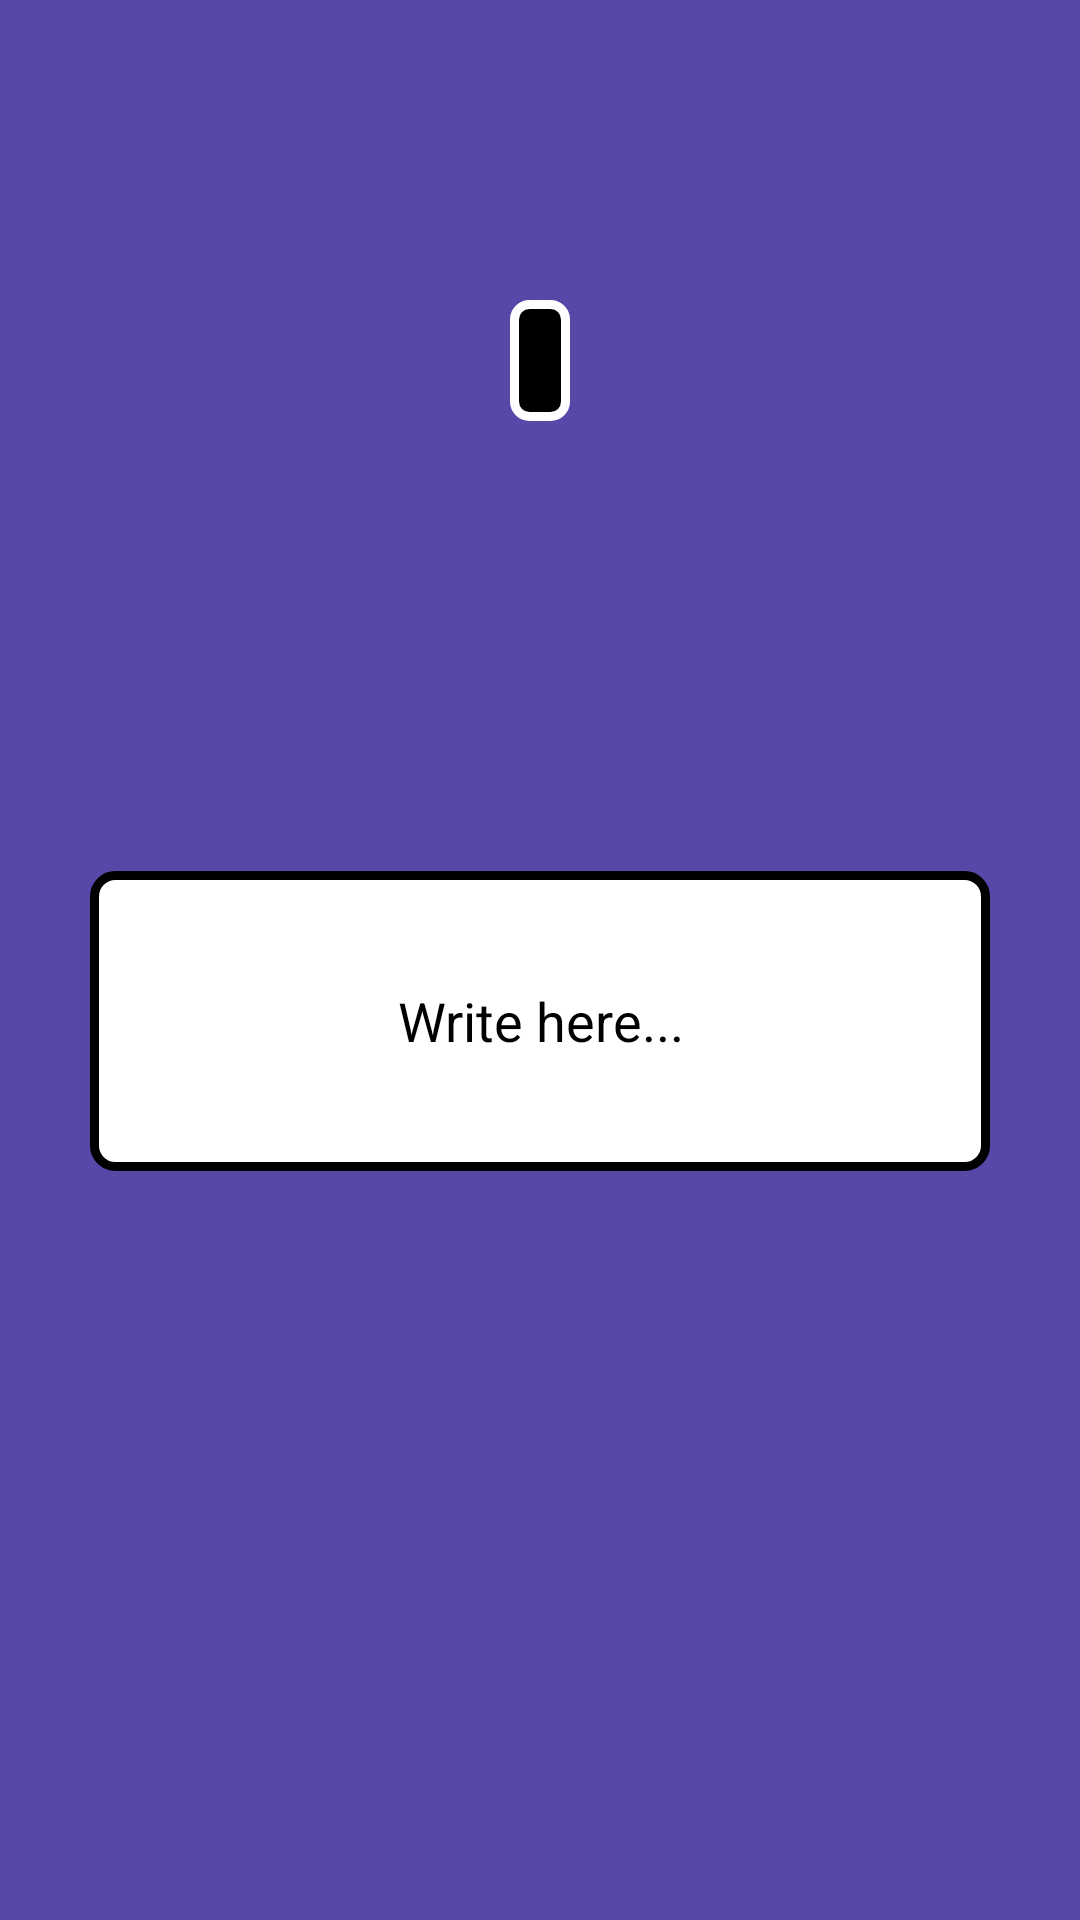

Produce the Android XML layout that renders to this screen, including the resource entries it uses.
<!-- AndroidManifest.xml: application theme Theme.Design.NoActionBar -->
<!-- res/layout/activity_main2.xml -->
<?xml version="1.0" encoding="utf-8"?>
<androidx.constraintlayout.widget.ConstraintLayout xmlns:android="http://schemas.android.com/apk/res/android"
    xmlns:app="http://schemas.android.com/apk/res-auto"
    xmlns:tools="http://schemas.android.com/tools"
    android:layout_width="match_parent"
    android:layout_height="match_parent"
    android:background="#5947A8"
    tools:context=".MainActivity2">











    <TextView
        android:id="@+id/timer"
        android:layout_width="wrap_content"
        android:layout_height="wrap_content"
        android:background="@drawable/back4"
        android:fontFamily="@font/open_sans_bold"
        android:textColor="@color/white"
        android:textSize="30dp"
        android:paddingRight="10dp"
        android:paddingLeft="10dp"
        android:textAlignment="center"
        android:layout_marginTop="100dp"
        app:layout_constraintTop_toTopOf="parent"
        app:layout_constraintLeft_toLeftOf="parent"
        app:layout_constraintRight_toRightOf="parent"/>

    <ViewFlipper
        android:id="@+id/viewflipper"
        android:layout_width="300dp"
        android:layout_height="wrap_content"
        android:layout_marginTop="70sp"
        app:layout_constraintTop_toBottomOf="@id/timer"
        app:layout_constraintBottom_toTopOf="@id/sentence"
        app:layout_constraintLeft_toLeftOf="@id/timer"
        app:layout_constraintRight_toRightOf="@id/timer">
    </ViewFlipper>



    <EditText
        android:id="@+id/sentence"
        android:layout_width="300sp"
        android:layout_height="100sp"
        android:background="@drawable/sentence_back"
        android:padding="10sp"
        android:textAlignment="center"
        android:textColor="@color/black"
        android:textSize="18sp"
        android:hint="Write here..."
        android:layout_marginVertical="80sp"
        android:singleLine="true"
        android:imeOptions="actionDone"
        android:maxLength="60"
        android:textColorHint="@color/black"
        app:layout_constraintTop_toBottomOf="@id/viewflipper"
        app:layout_constraintLeft_toLeftOf="parent"
        app:layout_constraintRight_toRightOf="parent"/>













    <TextView
        android:id="@+id/scoreTxt"
        android:layout_width="wrap_content"
        android:layout_height="wrap_content"
        android:text="Score = 0"
        android:textSize="25sp"
        android:visibility="gone"
        android:fontFamily="@font/open_sans_bold"
        android:textColor="@color/white"
        android:paddingRight="10dp"
        android:paddingLeft="10dp"
        android:textAlignment="center"
        app:layout_constraintTop_toBottomOf="@id/sentence"
        app:layout_constraintLeft_toLeftOf="parent"
        app:layout_constraintRight_toRightOf="parent"/>

    <Button
        android:id="@+id/restart"
        android:layout_width="wrap_content"
        android:layout_height="wrap_content"
        android:text="Restart"
        android:layout_marginTop="100sp"
        android:padding="10sp"
        android:visibility="gone"
        android:background="@drawable/back2"
        android:foreground="?attr/selectableItemBackground"
        android:fontFamily="@font/open_sans_bold"
        android:textColor="@color/white"
        app:layout_constraintTop_toBottomOf="@id/sentence"
        app:layout_constraintLeft_toLeftOf="parent"
        app:layout_constraintRight_toRightOf="parent"/>

</androidx.constraintlayout.widget.ConstraintLayout>
<!-- resources referenced by this layout -->
<resources>
  <color name="black">#FF000000</color>
  <color name="white">#FFFFFFFF</color>
  <!-- drawable back2 (drawable) -->
  <?xml version="1.0" encoding="utf-8"?>
  <layer-list xmlns:android="http://schemas.android.com/apk/res/android">
      <item>
          <shape android:shape="rectangle">
              <stroke android:color="@color/white" android:width="3dp"/>
              <solid android:color="@color/black"/>
              <corners android:radius="15dp"/>
          </shape>
      </item>
  </layer-list>
  <!-- drawable back4 (drawable) -->
  <?xml version="1.0" encoding="utf-8"?>
  <layer-list xmlns:android="http://schemas.android.com/apk/res/android">
      <item>
          <shape android:shape="rectangle">
              <stroke android:color="@color/white" android:width="3dp"/>
              <solid android:color="@color/black"/>
              <corners android:radius="5dp"/>
          </shape>
      </item>
  </layer-list>
  <!-- drawable check_mark: png bitmap (drawable, 1163 bytes) -->
  <!-- drawable sentence_back (drawable) -->
  <?xml version="1.0" encoding="utf-8"?>
  <layer-list xmlns:android="http://schemas.android.com/apk/res/android">
      <item>
          <shape android:shape="rectangle">
              <stroke android:color="#000000" android:width="3dp"/>
              <solid android:color="#FFFFFF"/>
              <corners android:radius="7dp"/>
          </shape>
      </item>
  </layer-list>
  <!-- drawable txtview (drawable) -->
  <?xml version="1.0" encoding="utf-8"?>
  <layer-list xmlns:android="http://schemas.android.com/apk/res/android">
      <item>
          <shape android:shape="rectangle">
              <stroke android:color="@color/black" android:width="3dp"/>
              <solid android:color="#B8E5FF"/>
              <corners android:radius="10dp"/>
          </shape>
      </item>
  </layer-list>
</resources>
